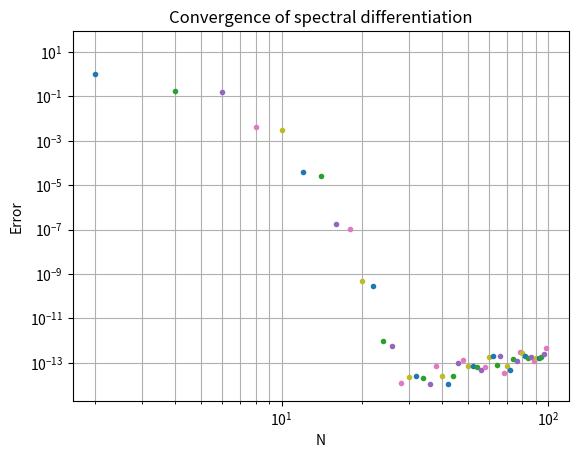

Here is the Python script that generated this plot:
import matplotlib.pyplot as plt
import scipy.linalg as la
import numpy as np
import math

Nvec = range(2,100,2)

plt.figure()

for N in Nvec:
    # Create the grid
    h = 2*math.pi/N
    x = [-math.pi + h*i for i in range(N)]

    # Calculate the function on that grid, and it's analytical derivative
    u = [math.exp(math.sin(xj)) for xj in x]
    uprime = [math.cos(xj)*uj for xj,uj in zip(x,u)]

    # Create the spectral differentiation matrix
    c = [0]
    c.extend([(1/math.tan(i*h/2))*0.5*(-1)**i for i in range(1,N)])
    r = [1]
    r.extend([c[i] for i in range(N-1,0,-1)])
    D = np.array(la.toeplitz(c,r))

    error = la.norm(np.dot(D,u) - uprime, np.inf)
    plt.loglog(N, error, '.', 'markersize', 15)

plt.grid(True, which='both')
plt.xlabel("N")
plt.ylabel("Error")
plt.title("Convergence of spectral differentiation")
N4 = [n**(-4) for n in Nvec]

plt.show()
plt.savefig('output2.png')
